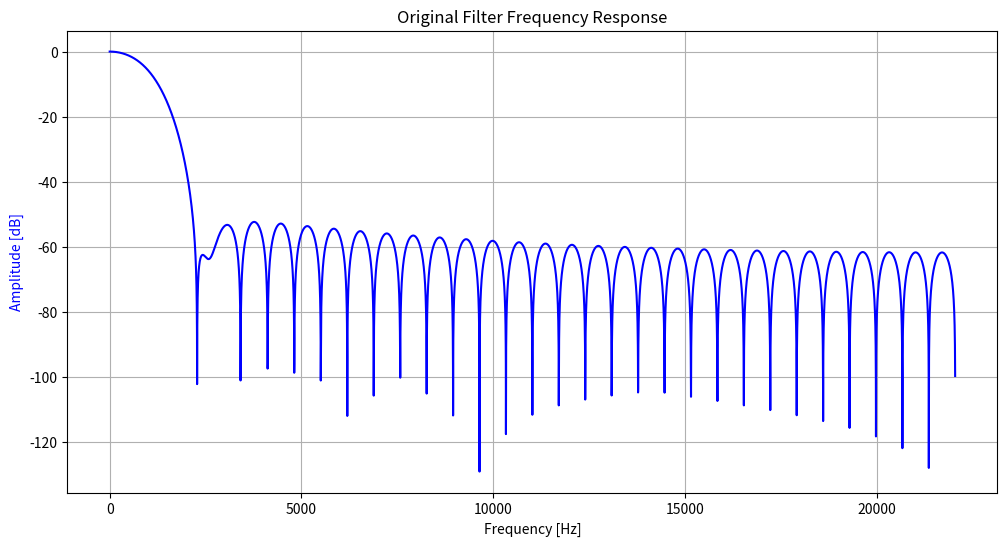
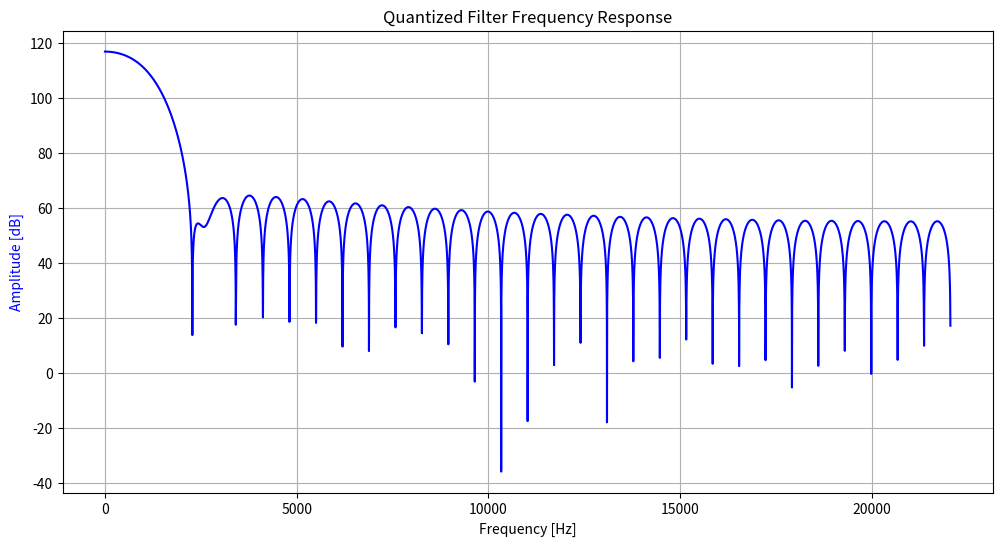

Reproduce these figures in Python, in order.
import numpy as np
import matplotlib.pyplot as plt
from scipy.signal import firwin, freqz

def generate_fir_filter(taps=64, cutoff=1000, fs=44100):
    h = firwin(taps, cutoff, window="hamming", fs=fs)
    return h

def quantize_to_16bits(data, scale_factor=32767):
    data_normalized = data / np.max(np.abs(data))
    quantized_data = np.round(data_normalized * scale_factor).astype(np.int16)
    return quantized_data

def plot_response(fs, h, title="Frequency Response"):
    w, H = freqz(h, worN=8000, fs=fs)
    plt.figure(figsize=(12, 6))
    plt.title(title)
    plt.plot(w, 20 * np.log10(np.abs(H)), 'b')
    plt.ylabel("Amplitude [dB]", color='b')
    plt.xlabel("Frequency [Hz]")
    plt.grid()
    plt.show()

if __name__ == "__main__":
    fs = 44100
    cutoff = 1000
    taps = 64
    
    # Generate the FIR filter coefficients
    h = generate_fir_filter(taps, cutoff, fs)
    plot_response(fs, h, "Original Filter Frequency Response")
    
    # Quantize the coefficients to 16 bits
    h_quantized = quantize_to_16bits(h)
    plot_response(fs, h_quantized, "Quantized Filter Frequency Response")
    
    # Optionally: Save the quantized coefficients to a file
    np.savetxt("quantized_fir_coefficients.txt", h_quantized, fmt="%d")
